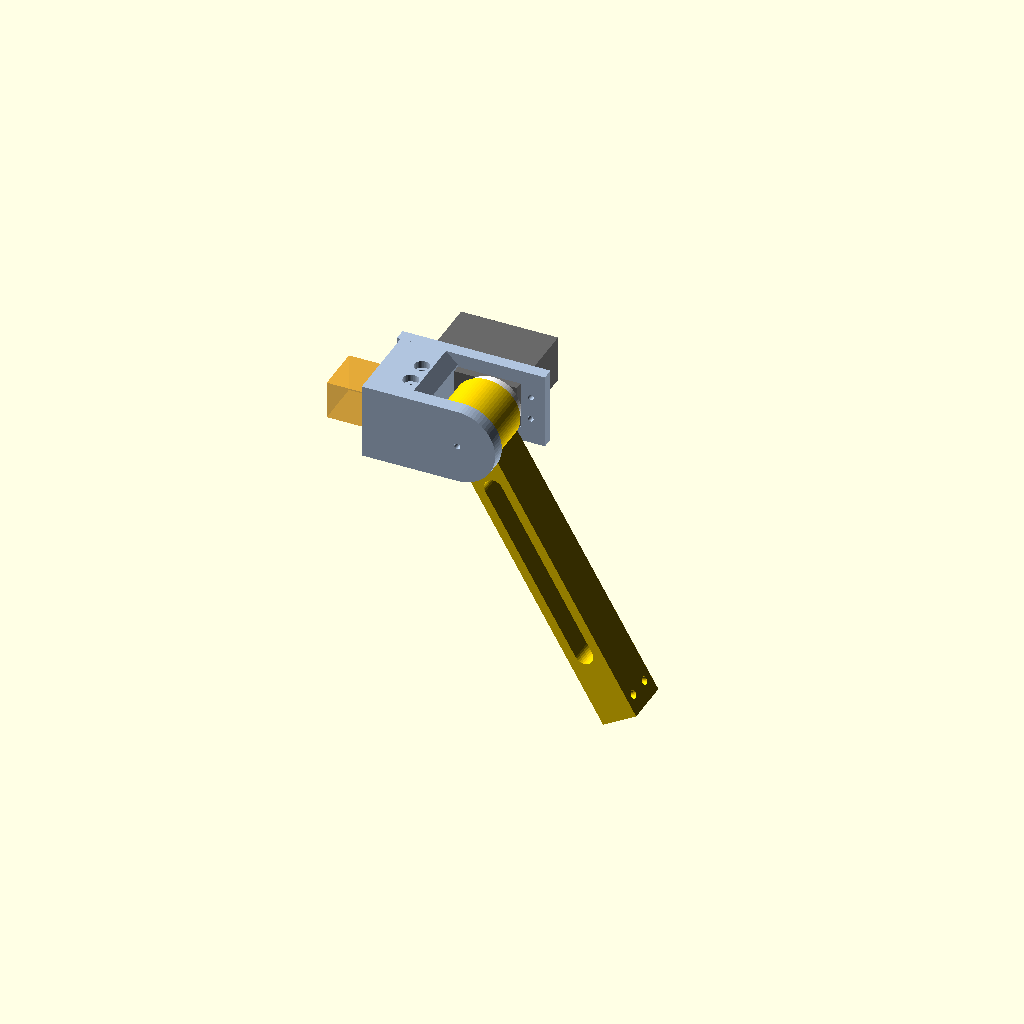
Cell 1: the model at its default parameters.
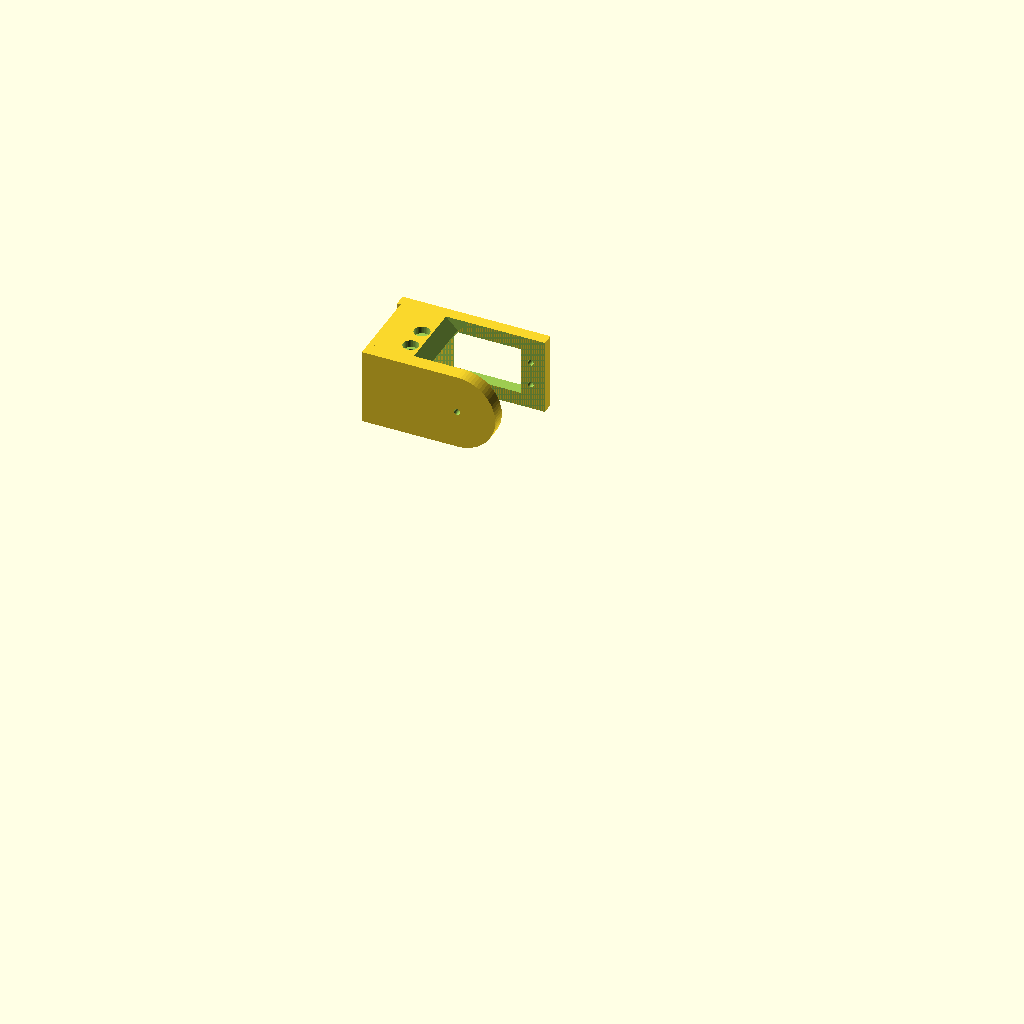
Cell 2: the same model with parte = "support".
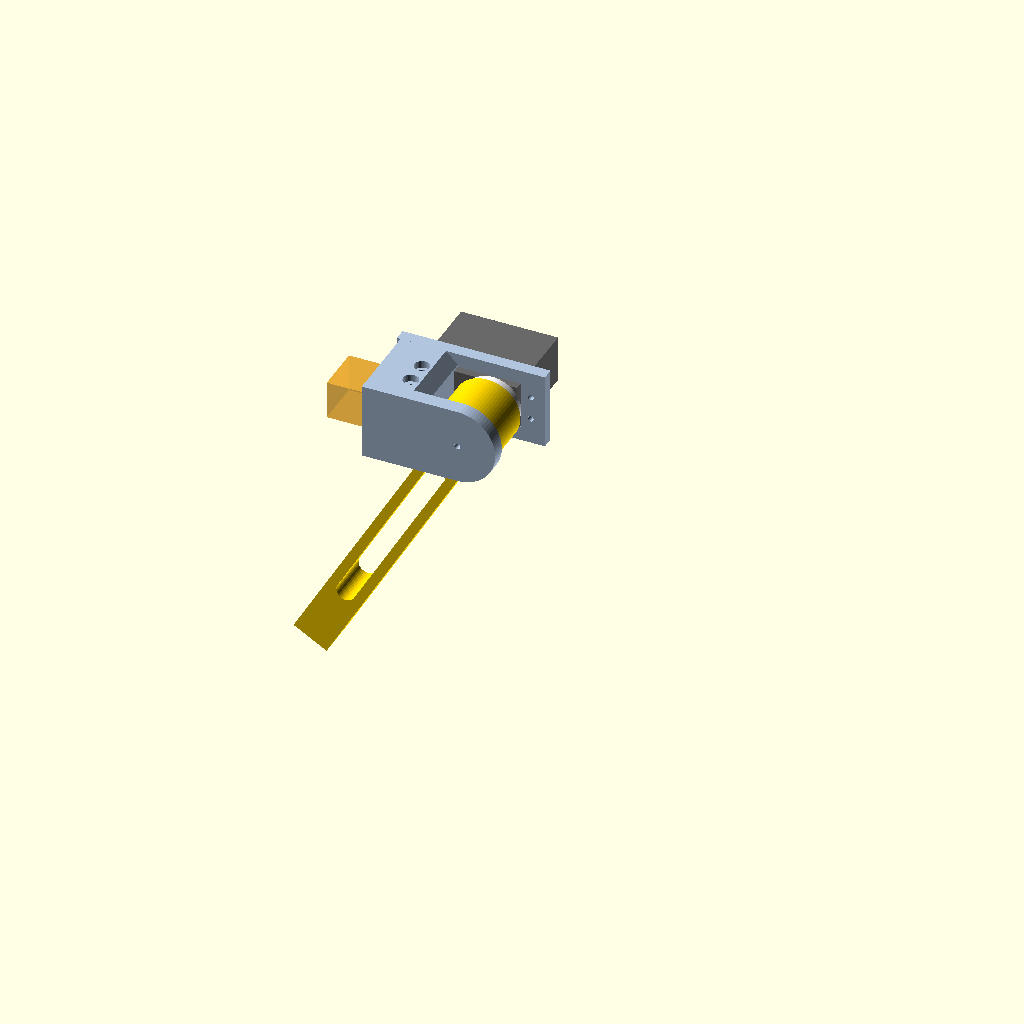
Cell 3: piega = -120 (everything else at default).
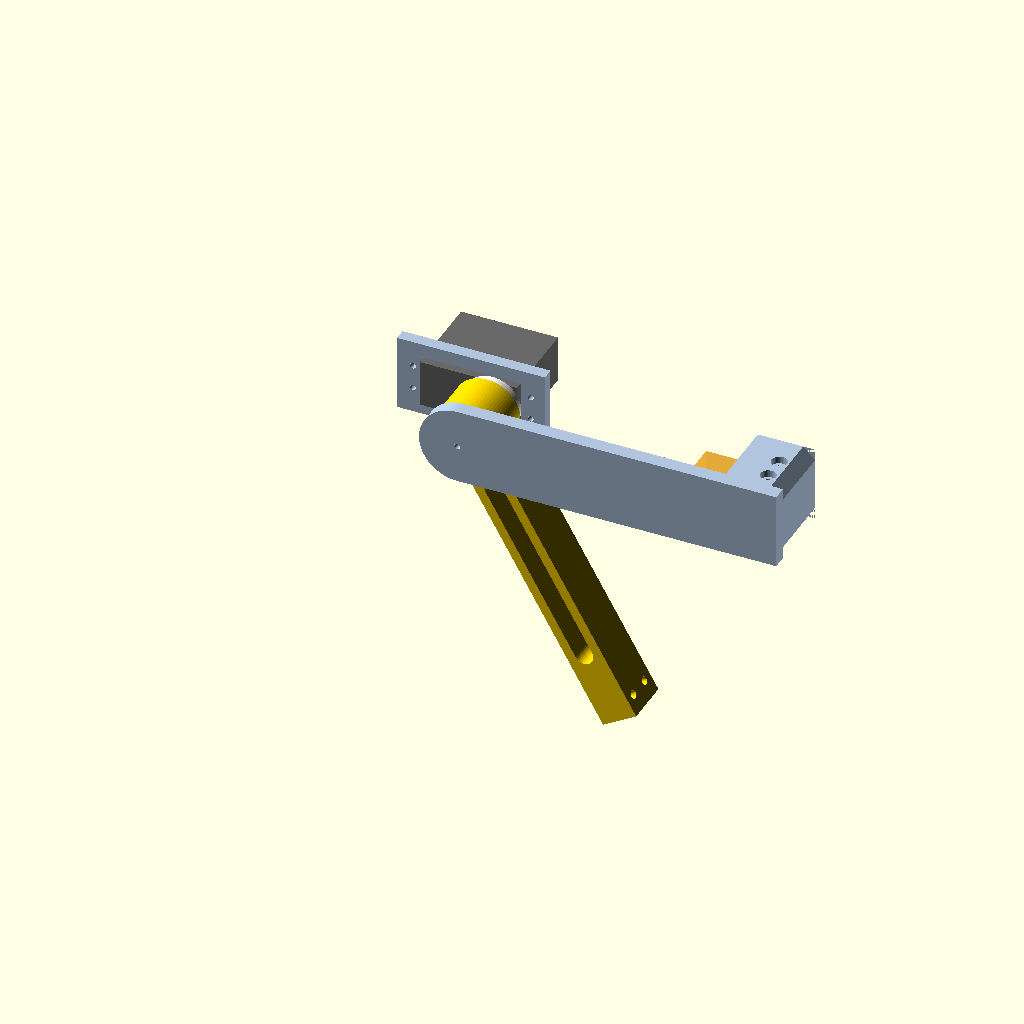
Cell 4: L_braccio = 300 (everything else at default).
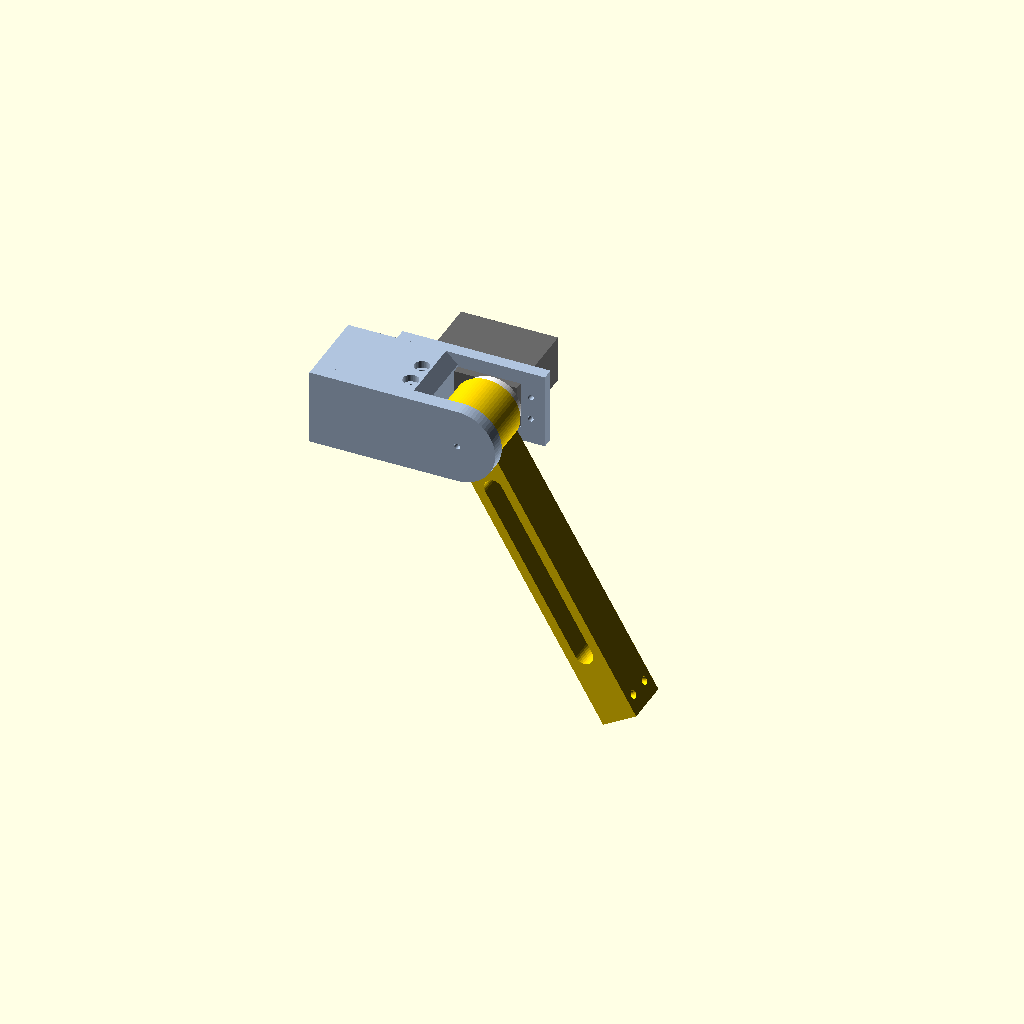
Cell 5: innesto = 44 (everything else at default).
One fixed orthographic camera (rotation 55°, 0°, 25°; colour scheme Cornfield) for every cell.
The OpenSCAD source (arm/openscad/3_elbow/arm_elbow.scad):
// arm_elbow.scad — Elbow support (MG996R) + forearm of the camera arm
// The support slips onto the end of the upper arm (20x16 humerus) and is locked with 2 M3x35 screws.
// Servo side: MG996R with round horn on the forearm. Opposite side: M3x16 button-head screw as pin.
// Local system = the arm one: shoulder axle at x=0, arm along +X, elbow axle parallel to Y.
// All dimensions in mm. Change only the parameters below.

/* [Part to generate] */
parte = "assembly"; // [assembly, support, forearm]
piega = -60;       // assembly only: forearm angle relative to the arm (-140..140)

/* [Arm dimensions (must match arm_shoulder.scad)] */
L_braccio = 150;   // end of the arm
innesto   = 22;    // length of the arm section inserted in the support
x_viti    = L_braccio - 7;
y_viti    = 5;     // M3 screws at y = +/-5
br_y      = 10;    // half arm width
br_z      = 8;     // half arm thickness

/* [Elbow] */
x_e       = 168;   // elbow axle
L_avamb   = 130;   // elbow axle -> head flange
gioco     = 0.2;

/* [MG996R (as for the shoulder)] */
s_l       = 40.7;
s_w       = 19.7;
s_asse    = 10.2;
s_aletta  = 7.9;
s_fori_l  = 49.5;
s_fori_w  = 10;
corno_off = 6.5;
corno_d   = 25.5;
corno_inc = 1.5;

/* [Structure] */
sp_servo  = 5;
sp_perno  = 6;
h_z       = 16;    // half height of the support (print plane at z = -h_z)

/* [Quality] */
$fn = 72;

// ---------------------------------------------------------------- derived dimensions (same as the shoulder)
y_hub0  = -10;
y_hub1  = 10;
y_corno = y_hub1 - corno_inc;
y_stop  = y_corno + corno_off;      // servo top face
y_ali   = y_stop + s_aletta;        // outer face of the servo side plate
y_fs0   = y_ali - sp_servo;
y_fp0   = y_hub0 - 1;               // inner face of the pin side plate
y_fp1   = y_fp0 - sp_perno;
s_x1    = x_e + s_asse;             // servo body along X, towards the arm
s_x0    = s_x1 - s_l;
s_xc    = (s_x0 + s_x1) / 2;
x_ini   = L_braccio - innesto;      // sleeve start
x_fine  = L_braccio + 2;            // sleeve bottom

echo(str("Hub-sleeve clearance: ", x_e - 14 - x_fine, " mm"));

module foro_y(x, z, d, y0 = -60, y1 = 60) {
    translate([x, y1, z]) rotate([90, 0, 0]) cylinder(d = d, h = y1 - y0, $fn = 32);
}

// ---------------------------------------------------------------- elbow support
module supporto() {
    difference() {
        union() {
            // sleeve around the end of the arm
            translate([x_ini, y_fp1, -h_z]) cube([x_fine - x_ini, y_fs0 - y_fp1, 2 * h_z]);
            // servo side plate
            hull() {
                translate([s_x0 - 11, y_fs0, -h_z]) cube([1, sp_servo, 2 * h_z]);
                translate([x_e, y_ali, 0]) rotate([90, 0, 0]) cylinder(r = h_z, h = sp_servo);
                translate([s_xc + s_fori_l / 2 + 5, y_fs0, -h_z]) cube([1, sp_servo, 2 * h_z]);
            }
            // pin side plate
            hull() {
                translate([x_ini, y_fp1, -h_z]) cube([1, sp_perno, 2 * h_z]);
                translate([x_e, y_fp0, 0]) rotate([90, 0, 0]) cylinder(r = h_z, h = sp_perno);
            }
        }
        // arm seat (open towards the shoulder)
        translate([x_ini - 1, -br_y - gioco, -br_z - gioco]) cube([L_braccio - x_ini + 1 + gioco, 2 * (br_y + gioco), 2 * (br_z + gioco)]);
        // upper part of the servo entering the bay + window in the side plate
        translate([s_x0 - 0.3, y_stop - 0.3, -s_w / 2 - 0.3]) cube([s_l + 0.6, y_ali - y_stop + 1.3, s_w + 0.6]);
        // tab pilot holes (M3x10 driven into the plastic)
        for (x = [s_xc - s_fori_l / 2, s_xc + s_fori_l / 2], z = [-s_fori_w / 2, s_fori_w / 2])
            foro_y(x, z, 2.5, y_fs0 - 1, y_ali + 1);
        // elbow pin: M3 screw driven into the side plate
        foro_y(x_e, 0, 2.5, y_fp1 - 1, y_fp0 + 1);
        // front chamfers of the sleeve (more travel for the forearm)
        for (s = [-1, 1]) translate([x_fine, y_fp0, s * h_z]) rotate([0, 45, 0]) translate([-3.5, 0, -3.5]) cube([7, y_fs0 - y_fp0, 7]);
        // bay for the forearm hub
        translate([x_fine, y_fp0, -h_z - 1]) cube([60, y_fs0 - y_fp0, 2 * h_z + 2]);
        // vertical M3x35 screws: head on top (counterbore), nut below (hex seat)
        for (y = [-y_viti, y_viti]) translate([x_viti, y, 0]) {
            translate([0, 0, -h_z - 1]) cylinder(d = 3.4, h = 2 * h_z + 2, $fn = 24);
            translate([0, 0, h_z - 3]) cylinder(d = 6.5, h = 4, $fn = 32);
            translate([0, 0, -h_z - 0.01]) rotate(30) cylinder(d = 6.4 / cos(30), h = 3, $fn = 6);
        }
    }
}

// ---------------------------------------------------------------- forearm (local: elbow axle = origin, along +X)
module avambraccio() {
    difference() {
        union() {
            translate([0, y_hub1, 0]) rotate([90, 0, 0]) cylinder(r = 14, h = y_hub1 - y_hub0);
            translate([0, y_hub0, -br_z]) cube([L_avamb, y_hub1 - y_hub0, 2 * br_z]);
        }
        // round horn seat
        translate([0, y_hub1 + 0.01, 0]) rotate([90, 0, 0]) cylinder(d = corno_d, h = corno_inc + 0.01);
        // M3 pin hole (opposite side): the hub turns on the screw
        foro_y(0, 0, 3.4, y_hub0 - 1, 2);
        // lightening
        hull() for (x = [24, L_avamb - 30]) translate([x, 20, 0]) rotate([90, 0, 0]) cylinder(d = 8, h = 40, $fn = 32);
        // head joint: 2 M3 holes in the thickness (same pattern as the arm)
        for (y = [-y_viti, y_viti]) translate([L_avamb - 7, y, -20]) cylinder(d = 3.4, h = 40, $fn = 24);
    }
}

// ---------------------------------------------------------------- assembly
module mg996r() {
    color("dimgray") translate([s_x0, y_stop, -s_w / 2]) cube([s_l, 37, s_w]);
    color("dimgray") translate([s_xc - 27, y_ali, -s_w / 2]) cube([54, 2.5, s_w]);
    color("white") translate([x_e, y_stop + 0.01, 0]) rotate([90, 0, 0]) cylinder(d = 24, h = y_stop - y_corno);
}
module braccio_finale() {   // last section of the arm, for reference only
    color("orange", 0.5) translate([L_braccio - 40, -br_y, -br_z]) cube([40, 2 * br_y, 2 * br_z]);
}
module assieme() {
    braccio_finale();
    color("lightsteelblue") supporto();
    mg996r();
    color("gold") translate([x_e, 0, 0]) rotate([0, -piega, 0]) avambraccio();
}

// ---------------------------------------------------------------- selection
if      (parte == "assembly")    assieme();
else if (parte == "support")     translate([0, 0, h_z]) supporto();                          // on the bed at z = -h_z
else if (parte == "forearm")     translate([0, 0, -y_hub0]) rotate([90, 0, 0]) avambraccio(); // on its side
Customizer parameters (derived from the source; name, type, default, range or options):
parte: string, default "assembly", options "assembly", "support", "forearm"
piega: number, default -60
L_braccio: number, default 150
innesto: number, default 22
y_viti: number, default 5
br_y: number, default 10
br_z: number, default 8
x_e: number, default 168
L_avamb: number, default 130
gioco: number, default 0.2
s_l: number, default 40.7
s_w: number, default 19.7
s_asse: number, default 10.2
s_aletta: number, default 7.9
s_fori_l: number, default 49.5
s_fori_w: number, default 10
corno_off: number, default 6.5
corno_d: number, default 25.5
corno_inc: number, default 1.5
sp_servo: number, default 5
sp_perno: number, default 6
h_z: number, default 16
y_hub0: number, default -10
y_hub1: number, default 10
